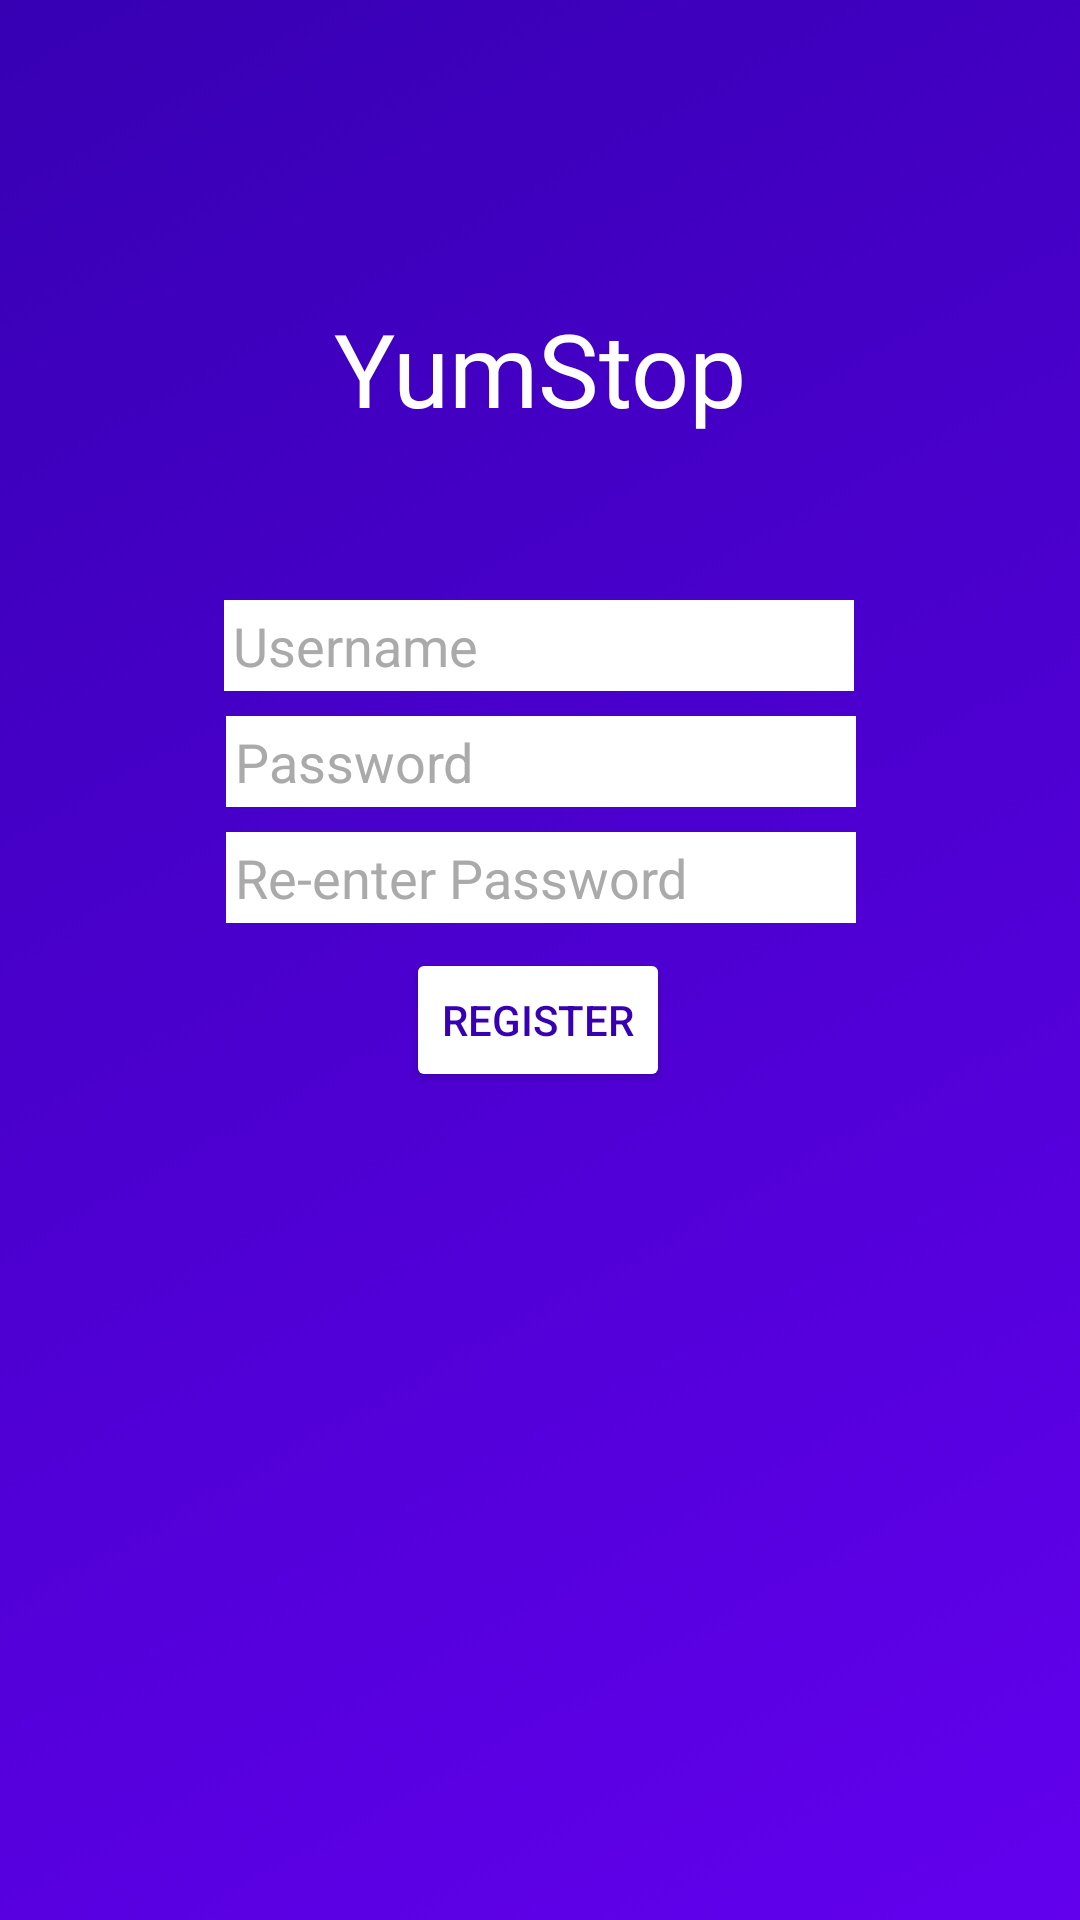

Write the Android layout XML for this screen, with the resource values it uses.
<!-- AndroidManifest.xml: application theme Theme.FoodOrderingApp -->
<!-- res/layout/register_activity.xml -->
<?xml version="1.0" encoding="utf-8"?>
<androidx.constraintlayout.widget.ConstraintLayout xmlns:android="http://schemas.android.com/apk/res/android"
    xmlns:app="http://schemas.android.com/apk/res-auto"
    xmlns:tools="http://schemas.android.com/tools"
    android:layout_width="match_parent"
    android:layout_height="match_parent"
    android:background="@drawable/gradient_background"
    tools:context=".RegisterActivity"
    >



    <EditText
        android:id="@+id/emailText"
        android:layout_width="wrap_content"
        android:layout_height="wrap_content"
        android:layout_marginTop="200dp"
        android:background="@android:color/white"
        android:ems="10"
        android:hint="@string/enter_email"
        android:includeFontPadding="true"
        android:inputType="textEmailAddress"
        android:padding="3dp"
        android:textColor="@android:color/black"
        android:textColorHint="@android:color/darker_gray"
        app:layout_constraintEnd_toEndOf="parent"
        app:layout_constraintHorizontal_bias="0.497"
        app:layout_constraintStart_toStartOf="parent"
        app:layout_constraintTop_toTopOf="parent" />

    <EditText
        android:id="@+id/passwordText2"
        android:layout_width="wrap_content"
        android:layout_height="wrap_content"
        android:background="@android:color/white"
        android:ems="10"
        android:hint="@string/text_re_password"
        android:inputType="textPassword"
        android:padding="3dp"
        android:textColor="@android:color/black"
        android:textColorHint="@android:color/darker_gray"
        app:layout_constraintBottom_toTopOf="@+id/regButton"
        app:layout_constraintEnd_toEndOf="parent"
        app:layout_constraintHorizontal_bias="0.502"
        app:layout_constraintStart_toStartOf="parent"
        app:layout_constraintTop_toBottomOf="@+id/passwordText" />

    <EditText
        android:id="@+id/passwordText"
        android:layout_width="wrap_content"
        android:layout_height="wrap_content"
        android:background="@android:color/white"
        android:ems="10"
        android:hint="@string/text_password"
        android:includeFontPadding="true"
        android:inputType="textPassword"
        android:padding="3dp"
        android:textColor="@android:color/black"
        android:textColorHint="@android:color/darker_gray"
        app:layout_constraintBottom_toTopOf="@+id/passwordText2"
        app:layout_constraintEnd_toEndOf="parent"
        app:layout_constraintHorizontal_bias="0.502"
        app:layout_constraintStart_toStartOf="parent"
        app:layout_constraintTop_toBottomOf="@+id/emailText" />

    <TextView
        android:id="@+id/appTitle"
        android:layout_width="wrap_content"
        android:layout_height="wrap_content"
        android:layout_marginTop="100dp"
        android:fontFamily="@font/mitr_medium"
        android:text="@string/appname"
        android:textColor="@color/white"
        android:textSize="34sp"
        app:layout_constraintEnd_toEndOf="parent"
        app:layout_constraintStart_toStartOf="parent"
        app:layout_constraintTop_toTopOf="parent" />

    <Button
        android:id="@+id/regButton"
        android:layout_width="wrap_content"
        android:layout_height="wrap_content"
        android:layout_marginBottom="276dp"
        android:backgroundTint="@color/white"
        android:text="@string/button_register"
        android:textColor="#FF3700B3"
        app:cornerRadius="8dp"
        app:layout_constraintBottom_toBottomOf="parent"
        app:layout_constraintEnd_toEndOf="parent"
        app:layout_constraintHorizontal_bias="0.498"
        app:layout_constraintStart_toStartOf="parent" />

</androidx.constraintlayout.widget.ConstraintLayout>
<!-- resources referenced by this layout -->
<resources>
  <color name="white">#FFFFFFFF</color>
  <!-- drawable gradient_background (drawable) -->
  <?xml version="1.0" encoding="utf-8"?>
  <selector xmlns:android="http://schemas.android.com/apk/res/android">
      <item>
          <shape>
              <gradient android:angle="315" android:startColor="#FF3700B3" android:endColor="#FF6200EE" android:type="linear">
              </gradient>
          </shape>
      </item>
  
  </selector>
  <string name="appname">YumStop</string>
  <string name="button_register">Register</string>
  <string name="enter_email">Username</string>
  <string name="text_password">Password</string>
  <string name="text_re_password">Re-enter Password</string>
  <style name="Theme.FoodOrderingApp" parent="Theme.MaterialComponents.DayNight.DarkActionBar">
          
          <item name="colorPrimary">@color/purple_500</item>
          <item name="colorPrimaryVariant">@color/purple_700</item>
          <item name="colorOnPrimary">@color/white</item>
          
          <item name="colorSecondary">@color/teal_200</item>
          <item name="colorSecondaryVariant">@color/teal_700</item>
          <item name="colorOnSecondary">@color/black</item>
          
          <item name="android:statusBarColor" tools:targetApi="l">?attr/colorPrimaryVariant</item>
          
      </style>
  <color name="purple_500">#AE8FDC</color>
  <color name="purple_700">#FF3700B3</color>
  <color name="teal_200">#FF03DAC5</color>
  <color name="teal_700">#FF018786</color>
  <color name="black">#FF000000</color>
</resources>
